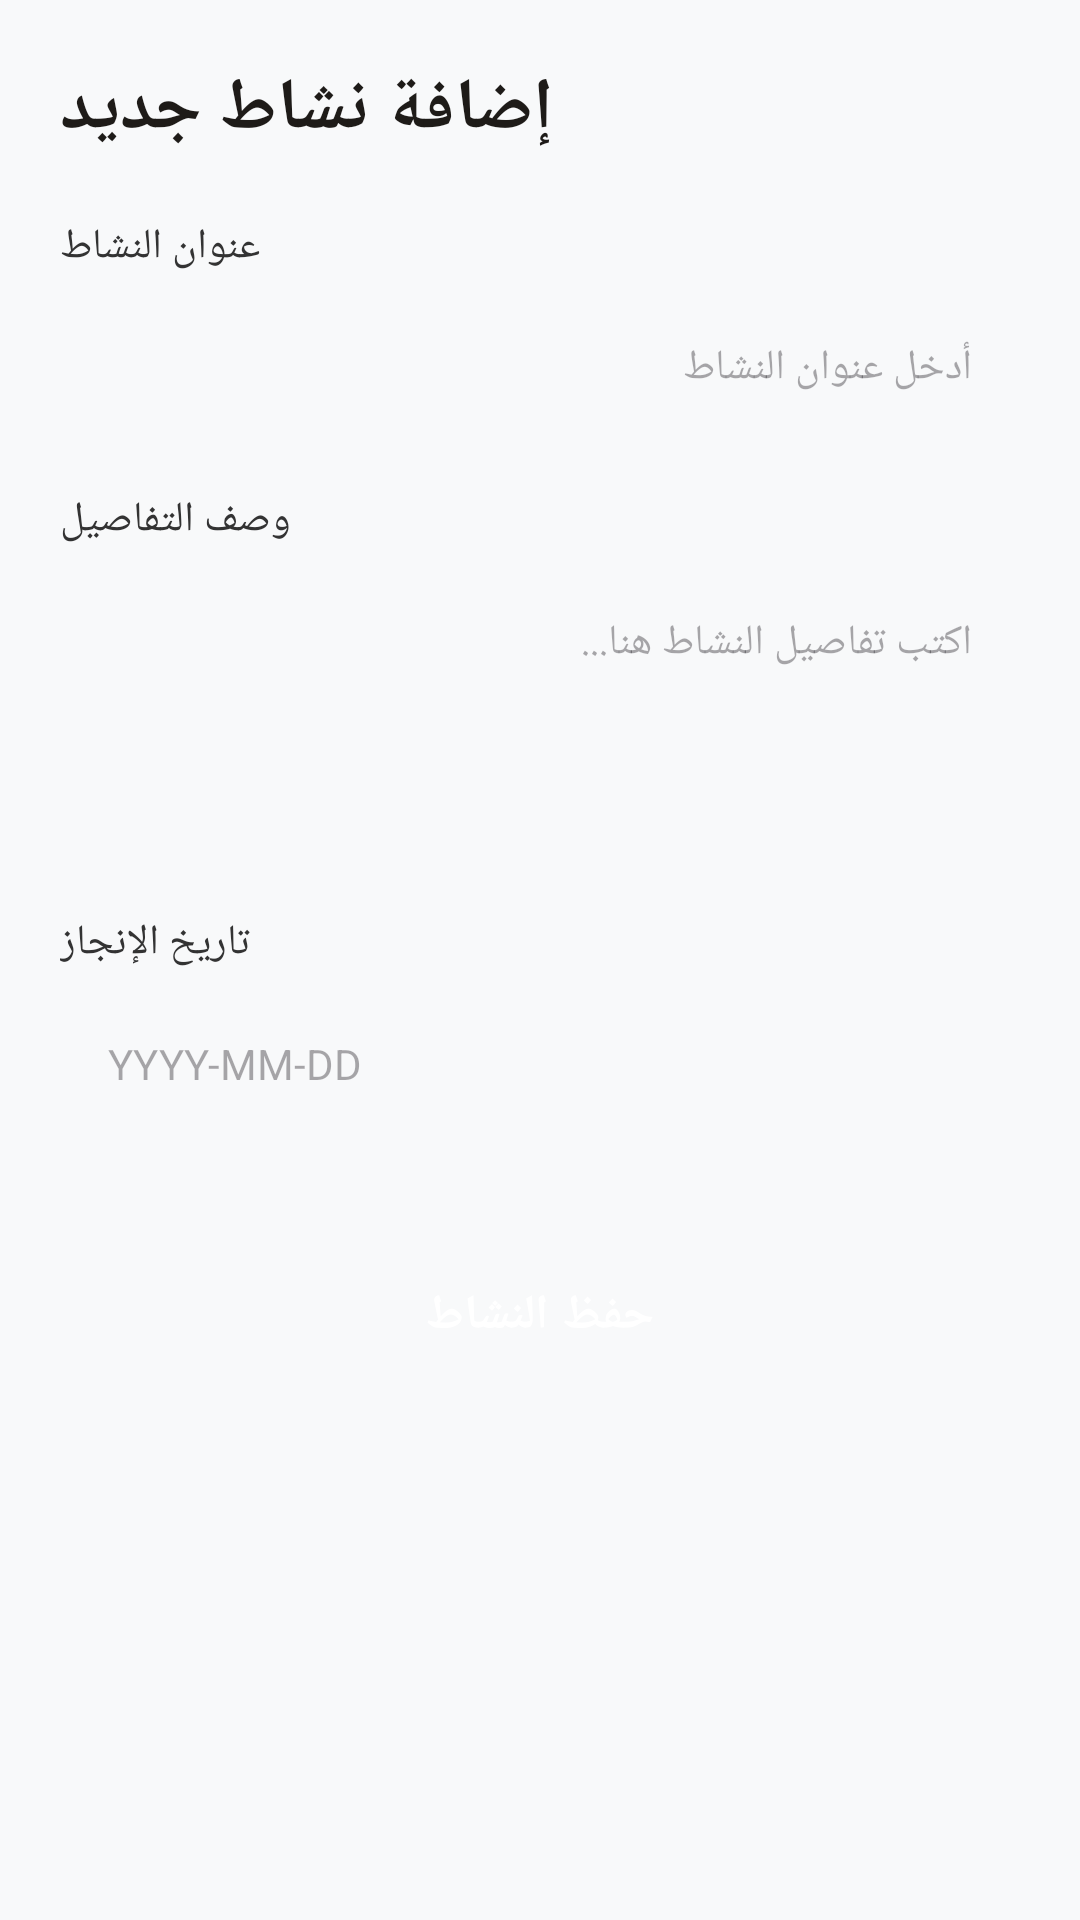

The Android layout XML behind this screen, and the referenced resources:
<!-- AndroidManifest.xml: application theme Theme.UI_s2_no_libary -->
<!-- res/layout/activity_add_activity.xml -->
<?xml version="1.0" encoding="utf-8"?>
<ScrollView xmlns:android="http://schemas.android.com/apk/res/android"
    android:layout_width="match_parent"
    android:layout_height="match_parent"
    android:background="#F8F9FA"
    android:fillViewport="true">

    <LinearLayout
        android:layout_width="match_parent"
        android:layout_height="wrap_content"
        android:orientation="vertical"
        android:padding="20dp">

        <TextView
            android:layout_width="wrap_content"
            android:layout_height="wrap_content"
            android:text="إضافة نشاط جديد"
            android:textSize="24sp"
            android:textStyle="bold"
            android:textColor="#1E1B18"
            android:layout_marginBottom="20dp" />

        <TextView
            android:layout_width="wrap_content"
            android:layout_height="wrap_content"
            android:text="عنوان النشاط"
            android:textSize="14sp"
            android:textColor="#333333"
            android:layout_marginBottom="6dp" />

        <EditText
            android:id="@+id/etActivityTitle"
            android:layout_width="match_parent"
            android:layout_height="50dp"
            android:background="@drawable/bg_input"
            android:hint="أدخل عنوان النشاط"
            android:inputType="text"
            android:paddingHorizontal="16dp"
            android:textSize="14sp" />

        <TextView
            android:layout_width="wrap_content"
            android:layout_height="wrap_content"
            android:text="وصف التفاصيل"
            android:textSize="14sp"
            android:textColor="#333333"
            android:layout_marginTop="16dp"
            android:layout_marginBottom="6dp" />

        <EditText
            android:id="@+id/etActivityDesc"
            android:layout_width="match_parent"
            android:layout_height="100dp"
            android:background="@drawable/bg_input"
            android:gravity="top|start"
            android:hint="اكتب تفاصيل النشاط هنا..."
            android:inputType="textMultiLine"
            android:padding="16dp"
            android:textSize="14sp" />

        <TextView
            android:layout_width="wrap_content"
            android:layout_height="wrap_content"
            android:text="تاريخ الإنجاز"
            android:textSize="14sp"
            android:textColor="#333333"
            android:layout_marginTop="16dp"
            android:layout_marginBottom="6dp" />

        <EditText
            android:id="@+id/etActivityDate"
            android:layout_width="match_parent"
            android:layout_height="50dp"
            android:background="@drawable/bg_input"
            android:clickable="true"
            android:focusable="false"
            android:hint="YYYY-MM-DD"
            android:paddingHorizontal="16dp"
            android:textSize="14sp" />

        <Button
            android:id="@+id/btnSaveActivity"
            android:layout_width="match_parent"
            android:layout_height="54dp"
            android:layout_marginTop="32dp"
            android:background="@drawable/bg_button"
            android:text="حفظ النشاط"
            android:textColor="#FFFFFF"
            android:textSize="16sp"
            android:textStyle="bold"
            android:stateListAnimator="@null" />

    </LinearLayout>
</ScrollView>
<!-- resources referenced by this layout -->
<resources>
  <style name="Theme.UI_s2_no_libary" parent="Base.Theme.UI_s2_no_libary" />
  <style name="Base.Theme.UI_s2_no_libary" parent="Theme.Material3.DayNight.NoActionBar">
          
          
      </style>
</resources>
